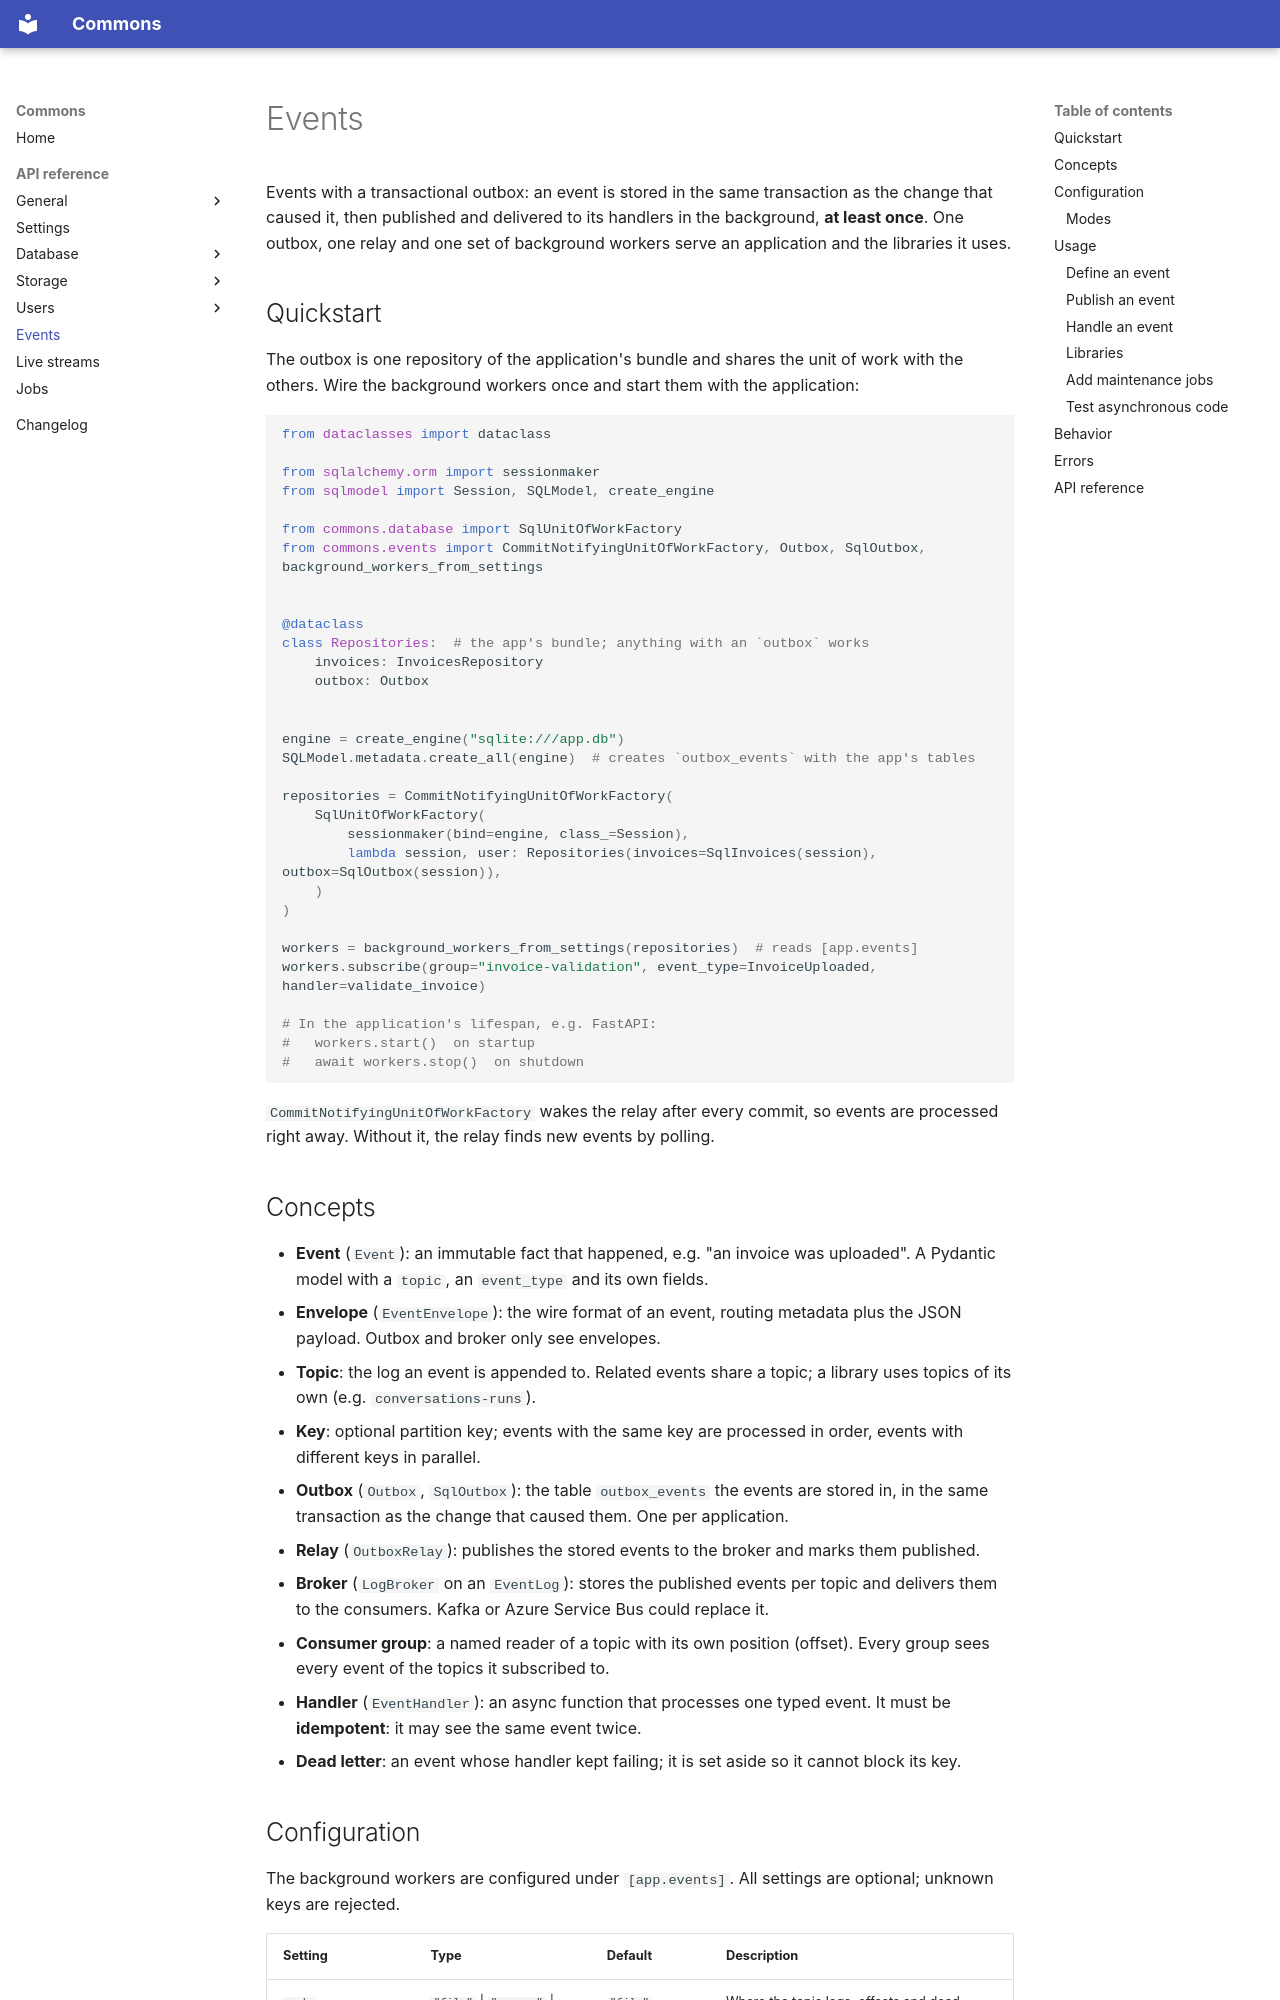

repository: cokeSchlumpf/lib--python-commons · page: api/events/index.html · generator: mkdocs

# Events

Events with a transactional outbox: an event is stored in the same transaction as the change that caused it, then published and delivered to its handlers in the background, **at least once**. One outbox, one relay and one set of background workers serve an application and the libraries it uses.

## Quickstart

The outbox is one repository of the application's bundle and shares the unit of work with the others. Wire the background workers once and start them with the application:

```python
from dataclasses import dataclass

from sqlalchemy.orm import sessionmaker
from sqlmodel import Session, SQLModel, create_engine

from commons.database import SqlUnitOfWorkFactory
from commons.events import CommitNotifyingUnitOfWorkFactory, Outbox, SqlOutbox, background_workers_from_settings


@dataclass
class Repositories:  # the app's bundle; anything with an `outbox` works
    invoices: InvoicesRepository
    outbox: Outbox


engine = create_engine("sqlite:///app.db")
SQLModel.metadata.create_all(engine)  # creates `outbox_events` with the app's tables

repositories = CommitNotifyingUnitOfWorkFactory(
    SqlUnitOfWorkFactory(
        sessionmaker(bind=engine, class_=Session),
        lambda session, user: Repositories(invoices=SqlInvoices(session), outbox=SqlOutbox(session)),
    )
)

workers = background_workers_from_settings(repositories)  # reads [app.events]
workers.subscribe(group="invoice-validation", event_type=InvoiceUploaded, handler=validate_invoice)

# In the application's lifespan, e.g. FastAPI:
#   workers.start()  on startup
#   await workers.stop()  on shutdown
```

`CommitNotifyingUnitOfWorkFactory` wakes the relay after every commit, so events are processed right away. Without it, the relay finds new events by polling.

## Concepts

- **Event** (`Event`): an immutable fact that happened, e.g. "an invoice was uploaded". A Pydantic model with a `topic`, an `event_type` and its own fields.
- **Envelope** (`EventEnvelope`): the wire format of an event, routing metadata plus the JSON payload. Outbox and broker only see envelopes.
- **Topic**: the log an event is appended to. Related events share a topic; a library uses topics of its own (e.g. `conversations-runs`).
- **Key**: optional partition key; events with the same key are processed in order, events with different keys in parallel.
- **Outbox** (`Outbox`, `SqlOutbox`): the table `outbox_events` the events are stored in, in the same transaction as the change that caused them. One per application.
- **Relay** (`OutboxRelay`): publishes the stored events to the broker and marks them published.
- **Broker** (`LogBroker` on an `EventLog`): stores the published events per topic and delivers them to the consumers. Kafka or Azure Service Bus could replace it.
- **Consumer group**: a named reader of a topic with its own position (offset). Every group sees every event of the topics it subscribed to.
- **Handler** (`EventHandler`): an async function that processes one typed event. It must be **idempotent**: it may see the same event twice.
- **Dead letter**: an event whose handler kept failing; it is set aside so it cannot block its key.
